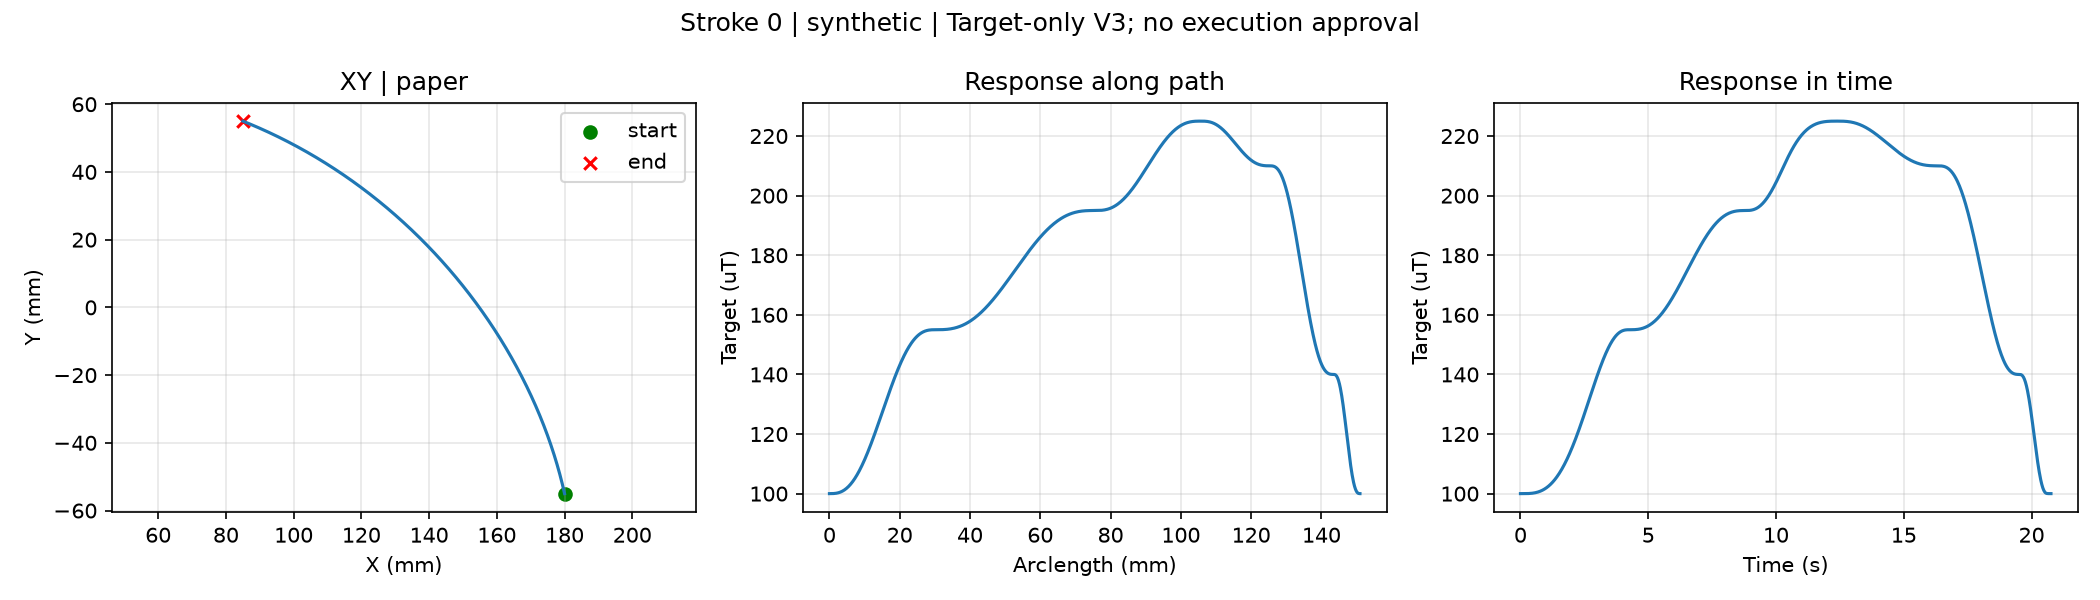

Data behind this chart, as committed beside it:
t_s, s, x_mm, y_mm, g_target_uT
0.0, 0.0, 180.0, -55, 100.0
0.02, 0.0001622, 180, -54.98, 100
0.04, 0.0003245, 180, -54.95, 100
0.06, 0.0004867, 180, -54.93, 100
0.08, 0.000649, 180, -54.9, 100
0.1, 0.001022, 180, -54.85, 100
0.12, 0.00144, 180, -54.79, 100
0.14, 0.001951, 179.9, -54.71, 100
0.16, 0.00255, 179.9, -54.62, 100
0.18, 0.003202, 179.9, -54.53, 100
0.2, 0.003874, 179.9, -54.43, 100
0.22, 0.00455, 179.8, -54.33, 100
0.24, 0.005229, 179.8, -54.23, 100
0.26, 0.00591, 179.8, -54.13, 100
0.28, 0.006593, 179.8, -54.03, 100
0.3, 0.007278, 179.8, -53.93, 100
0.32, 0.007966, 179.7, -53.83, 100
0.34, 0.008656, 179.7, -53.73, 100
0.36, 0.009348, 179.7, -53.62, 100.1
0.38, 0.01004, 179.7, -53.52, 100.1
0.4, 0.01074, 179.6, -53.42, 100.1
0.42, 0.01144, 179.6, -53.32, 100.1
0.44, 0.01214, 179.6, -53.21, 100.1
0.46, 0.01284, 179.6, -53.11, 100.1
0.48, 0.01355, 179.5, -53.01, 100.2
0.5, 0.01426, 179.5, -52.9, 100.2
0.52, 0.01497, 179.5, -52.8, 100.2
0.54, 0.01568, 179.5, -52.69, 100.2
0.56, 0.0164, 179.4, -52.59, 100.3
0.58, 0.01712, 179.4, -52.48, 100.3
0.6, 0.01784, 179.4, -52.38, 100.3
0.62, 0.01856, 179.4, -52.27, 100.4
0.64, 0.01928, 179.3, -52.17, 100.4
0.66, 0.02001, 179.3, -52.06, 100.5
0.68, 0.02074, 179.3, -51.95, 100.5
0.7, 0.02147, 179.3, -51.84, 100.6
0.72, 0.02221, 179.2, -51.74, 100.6
0.74, 0.02295, 179.2, -51.63, 100.7
0.76, 0.02369, 179.2, -51.52, 100.8
0.78, 0.02443, 179.1, -51.41, 100.8
0.8, 0.02517, 179.1, -51.3, 100.9
0.82, 0.02592, 179.1, -51.19, 101
0.84, 0.02667, 179.1, -51.08, 101.1
0.86, 0.02742, 179, -50.97, 101.1
0.88, 0.02818, 179, -50.86, 101.2
0.9, 0.02893, 179, -50.75, 101.3
0.92, 0.02969, 179, -50.64, 101.4
0.94, 0.03045, 178.9, -50.53, 101.5
0.96, 0.03122, 178.9, -50.42, 101.6
0.98, 0.03199, 178.9, -50.31, 101.7
1.0, 0.03275, 178.8, -50.19, 101.9
1.02, 0.03353, 178.8, -50.08, 102
1.04, 0.0343, 178.8, -49.97, 102.1
1.06, 0.03508, 178.7, -49.85, 102.2
1.08, 0.03586, 178.7, -49.74, 102.4
1.1, 0.03664, 178.7, -49.63, 102.5
1.12, 0.03743, 178.7, -49.51, 102.7
1.14, 0.03821, 178.6, -49.4, 102.8
1.16, 0.039, 178.6, -49.28, 103
1.18, 0.0398, 178.6, -49.17, 103.1
... 979 more rows
